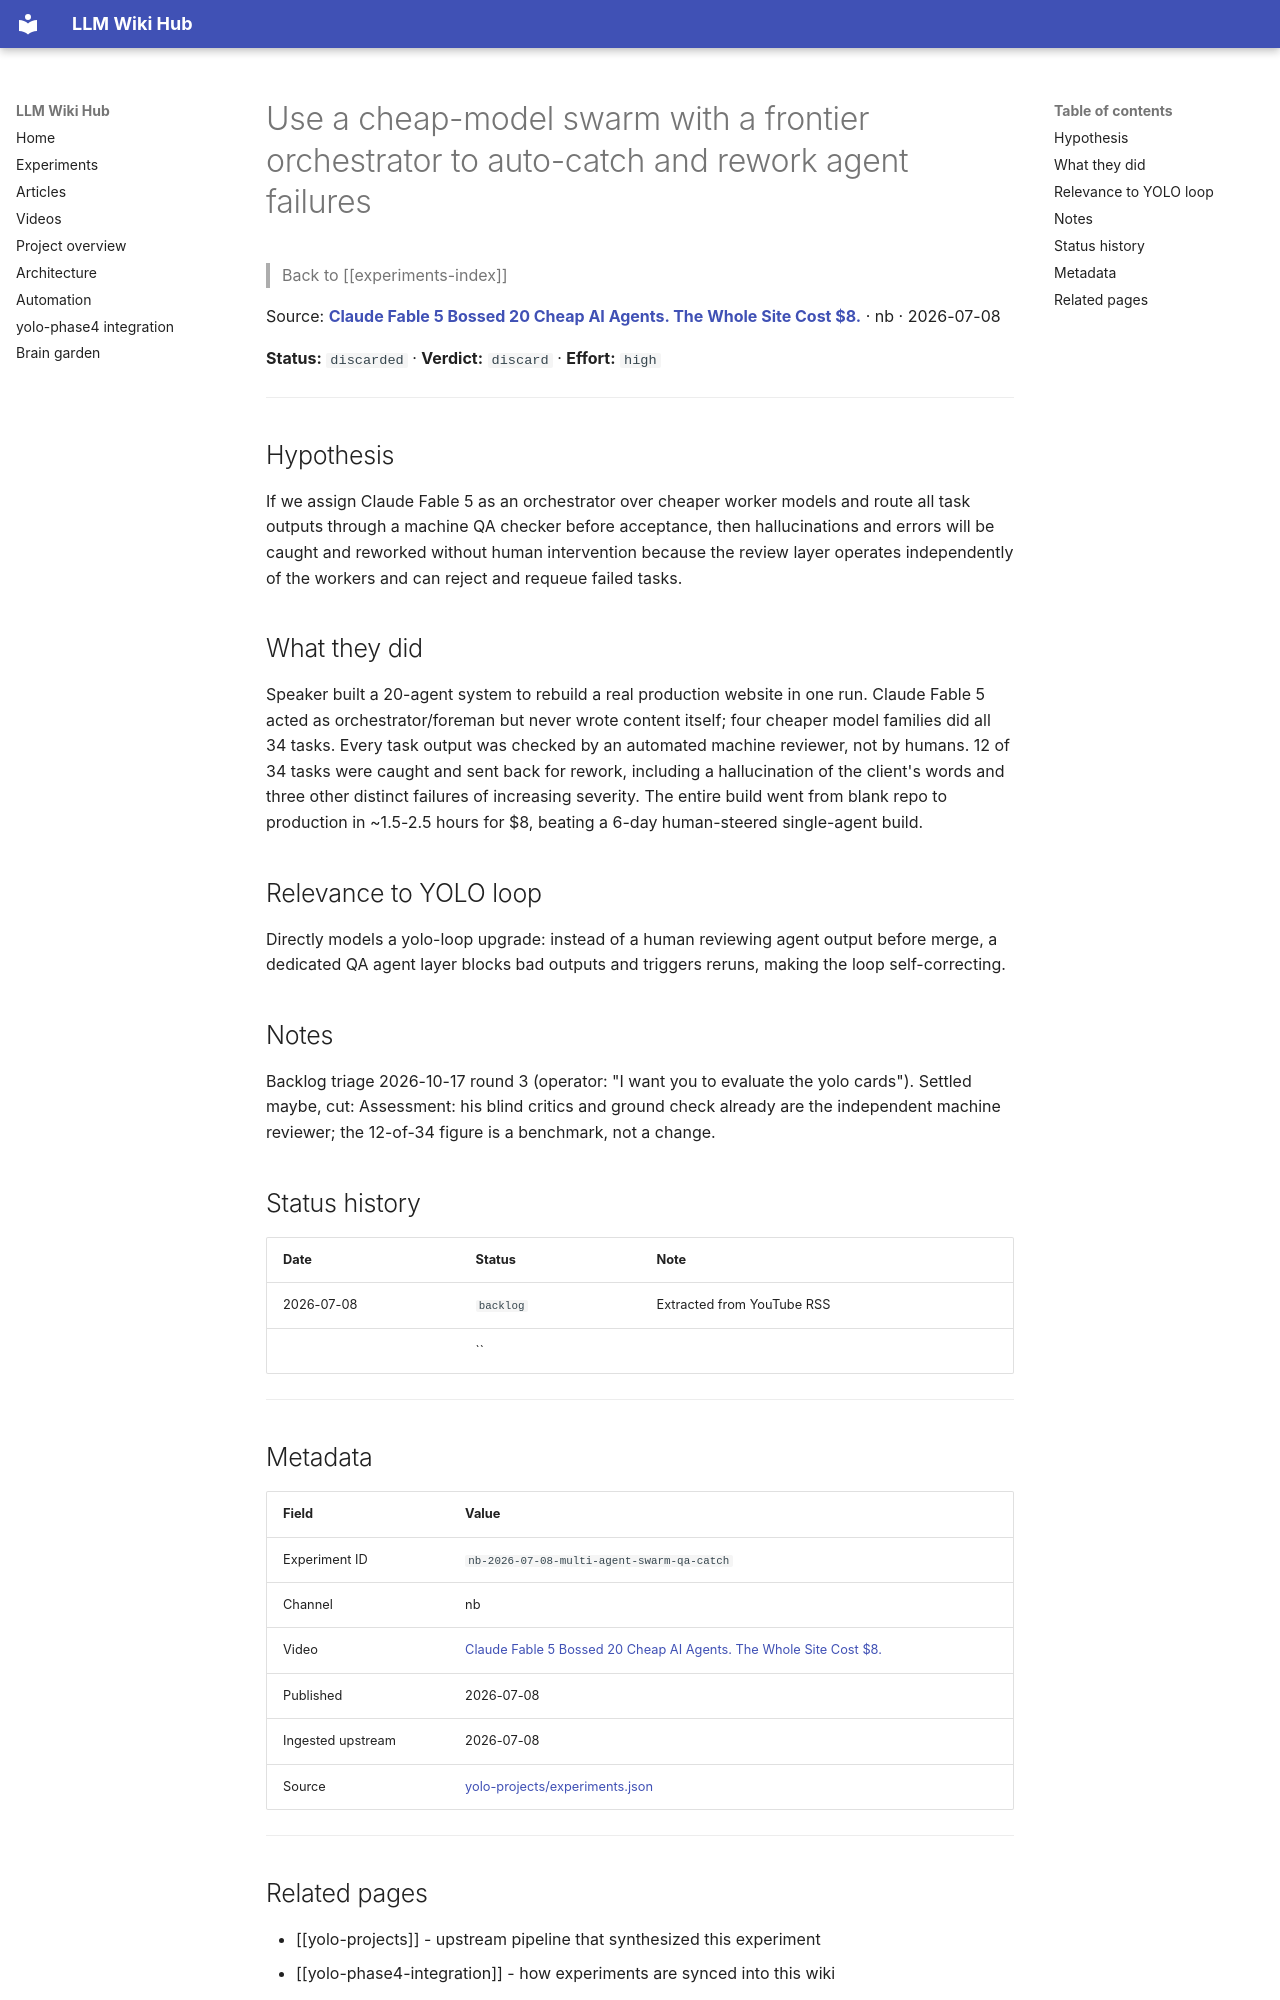

repository: Anguijm/llm-wiki-hub · page: experiments/nb-2026-07-08-multi-agent-swarm-qa-catch/index.html · generator: mkdocs

# Use a cheap-model swarm with a frontier orchestrator to auto-catch and rework agent failures

> Back to [[experiments-index]]

Source: **[Claude Fable 5 Bossed 20 Cheap AI Agents. The Whole Site Cost $8.](https://www.youtube.com/watch?v=suY66oTDn0s)** · nb · 2026-07-08

**Status:** `discarded` · **Verdict:** `discard` · **Effort:** `high`

---

## Hypothesis

If we assign Claude Fable 5 as an orchestrator over cheaper worker models and route all task outputs through a machine QA checker before acceptance, then hallucinations and errors will be caught and reworked without human intervention because the review layer operates independently of the workers and can reject and requeue failed tasks.

## What they did

Speaker built a 20-agent system to rebuild a real production website in one run. Claude Fable 5 acted as orchestrator/foreman but never wrote content itself; four cheaper model families did all 34 tasks. Every task output was checked by an automated machine reviewer, not by humans. 12 of 34 tasks were caught and sent back for rework, including a hallucination of the client's words and three other distinct failures of increasing severity. The entire build went from blank repo to production in ~1.5-2.5 hours for $8, beating a 6-day human-steered single-agent build.

## Relevance to YOLO loop

Directly models a yolo-loop upgrade: instead of a human reviewing agent output before merge, a dedicated QA agent layer blocks bad outputs and triggers reruns, making the loop self-correcting.

## Notes

Backlog triage 2026-10-17 round 3 (operator: "I want you to evaluate the yolo cards"). Settled maybe, cut: Assessment: his blind critics and ground check already are the independent machine reviewer; the 12-of-34 figure is a benchmark, not a change.

## Status history

| Date | Status | Note |
|---|---|---|
| 2026-07-08 | `backlog` | Extracted from YouTube RSS |
|  | `` |  |

---

## Metadata

| Field | Value |
|---|---|
| Experiment ID | `nb-2026-07-08-multi-agent-swarm-qa-catch` |
| Channel | nb |
| Video | [Claude Fable 5 Bossed 20 Cheap AI Agents. The Whole Site Cost $8.](https://www.youtube.com/watch?v=suY66oTDn0s) |
| Published | 2026-07-08 |
| Ingested upstream | 2026-07-08 |
| Source | [yolo-projects/experiments.json](https://github.com/Anguijm/yolo-projects/blob/main/experiments.json) |

---
